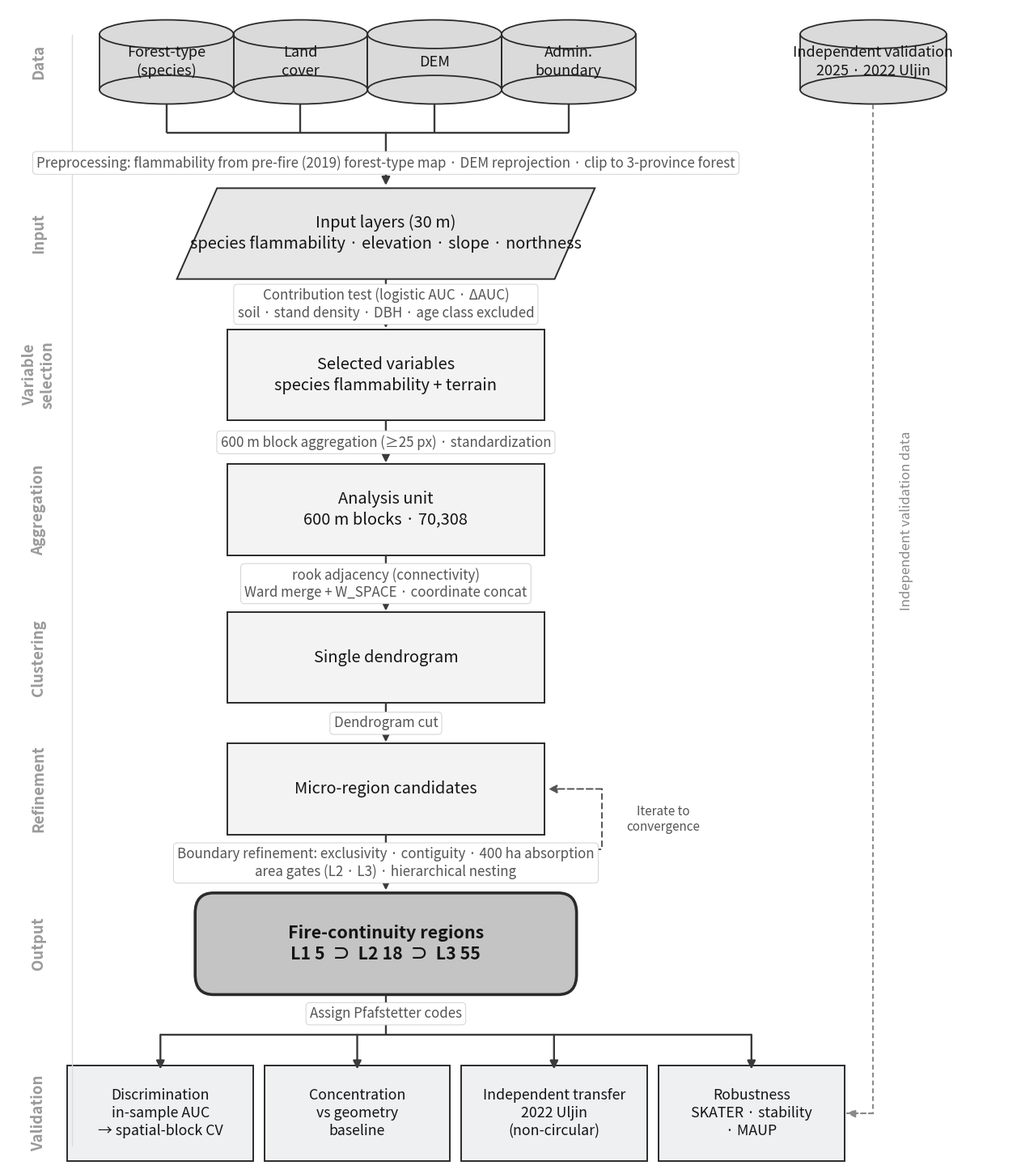

Write the Python code that produced this figure. (Note: this script raises an exception after producing the figure.)
# -*- coding: utf-8 -*-
import os,matplotlib;matplotlib.use("Agg");import matplotlib.pyplot as plt
from matplotlib import font_manager as fm
from matplotlib.patches import Rectangle,FancyBboxPatch,Polygon,Ellipse
_fp="/usr/share/fonts/opentype/noto/NotoSansCJK-Regular.ttc"
fm.fontManager.addfont(_fp);plt.rcParams['font.family']=fm.FontProperties(fname=_fp).get_name();plt.rcParams['axes.unicode_minus']=False
fig,ax=plt.subplots(figsize=(13.2,14.6));ax.set_xlim(0,16.5);ax.set_ylim(0.2,17.4);ax.axis('off')
EC='#2b2b2b';DATA='#dadada';PROC='#f3f3f3';IO='#e7e7e7';OUT='#c4c4c4';VAL='#eef0f2';AC='#3a3a3a';LC='#555'
def txt(cx,cy,t,fs=14.4,c='#141414',b=False): ax.text(cx,cy,t,ha='center',va='center',fontsize=fs,color=c,linespacing=1.3,fontweight='bold' if b else 'normal')
def box(cx,cy,w,h,t,fc=PROC,lw=1.4,fs=14.4,b=False):
    ax.add_patch(Rectangle((cx-w/2,cy-h/2),w,h,fc=fc,ec=EC,lw=lw));txt(cx,cy,t,fs,b=b)
def obox(cx,cy,w,h,t,fc=OUT,lw=2.6,fs=15.4):
    ax.add_patch(FancyBboxPatch((cx-w/2+0.14,cy-h/2+0.14),w-0.28,h-0.28,boxstyle="round,pad=0.12,rounding_size=0.3",fc=fc,ec=EC,lw=lw));txt(cx,cy,t,fs,b=True)
def para(cx,cy,w,h,t,fc=IO,sk=0.33,lw=1.4,fs=14.4):
    ax.add_patch(Polygon([(cx-w/2+sk,cy+h/2),(cx+w/2+sk,cy+h/2),(cx+w/2-sk,cy-h/2),(cx-w/2-sk,cy-h/2)],closed=True,fc=fc,ec=EC,lw=lw));txt(cx,cy,t,fs)
def cyl(cx,cy,w,h,t,fc=DATA,lw=1.3,fs=13.0):
    e=h*0.17
    ax.add_patch(Rectangle((cx-w/2,cy-h/2+e),w,h-2*e,fc=fc,ec='none'))
    ax.plot([cx-w/2,cx-w/2],[cy-h/2+e,cy+h/2-e],color=EC,lw=lw);ax.plot([cx+w/2,cx+w/2],[cy-h/2+e,cy+h/2-e],color=EC,lw=lw)
    ax.add_patch(Ellipse((cx,cy-h/2+e),w,2*e,fc=fc,ec=EC,lw=lw));ax.add_patch(Ellipse((cx,cy+h/2-e),w,2*e,fc=fc,ec=EC,lw=lw));txt(cx,cy,t,fs)
def seg(pts,col=AC,lw=1.7,ls='-'): ax.plot([p[0] for p in pts],[p[1] for p in pts],color=col,lw=lw,ls=ls,solid_joinstyle='miter',solid_capstyle='butt')
def head(x,y,frm,col=AC,lw=1.7,ls='-'): ax.annotate("",xy=(x,y),xytext=frm,arrowprops=dict(arrowstyle='-|>',color=col,lw=lw,ls=ls,mutation_scale=15,shrinkA=0,shrinkB=1))
def ilbl(x,y,t,fs=12.2): ax.text(x,y,t,ha='center',va='center',fontsize=fs,color=LC,linespacing=1.24,bbox=dict(boxstyle='round,pad=0.28',fc='white',ec='#d2d2d2',lw=0.7))
def dvar(x,yb,yt,t): head(x,yt,(x,yb));ilbl(x,(yb+yt)/2,t)
def stage(y,t): ax.text(0.5,y,t,ha='center',va='center',fontsize=13.4,color='#9a9a9a',rotation=90,fontweight='bold')
ax.plot([1.05,1.05],[0.5,17.0],color='#dcdcdc',lw=1.0)
X=6.2
# ===== 자료 =====
for x,t in [(2.6,"Forest-type\n(species)"),(4.8,"Land\ncover"),(7.0,"DEM"),(9.2,"Admin.\nboundary")]: cyl(x,16.6,2.2,1.25,t)
cyl(14.2,16.6,2.4,1.25,"Independent validation\n2025 · 2022 Uljin")
for x in [2.6,4.8,7.0,9.2]: seg([(x,15.97),(x,15.55)])
seg([(2.6,15.55),(9.2,15.55)])
head(X,14.75,(X,15.55));ilbl(X,15.1,"Preprocessing: flammability from pre-fire (2019) forest-type map · DEM reprojection · clip to 3-province forest")
# ===== spine =====
para(X,14.05,6.2,1.35,"Input layers (30 m)\nspecies flammability · elevation · slope · northness")
box(X,11.95,5.2,1.35,"Selected variables\nspecies flammability + terrain")
box(X,9.95,5.2,1.35,"Analysis unit\n600 m blocks · 70,308")
box(X,7.75,5.2,1.35,"Single dendrogram")
box(X,5.8,5.2,1.35,"Micro-region candidates")
obox(X,3.5,6.3,1.55,"Fire-continuity regions\nL1 5  ⊃  L2 18  ⊃  L3 55")
dvar(X,13.37,12.63,"Contribution test (logistic AUC · ΔAUC)\nsoil · stand density · DBH · age class excluded")
dvar(X,11.27,10.63,"600 m block aggregation (≥25 px) · standardization")
dvar(X,9.27,8.43,"rook adjacency (connectivity)\nWard merge + W_SPACE · coordinate concat")
dvar(X,7.07,6.48,"Dendrogram cut")
dvar(X,5.12,4.28,"Boundary refinement: exclusivity · contiguity · 400 ha absorption\narea gates (L2 · L3) · hierarchical nesting")
# feedback loop
seg([(8.85,4.9),(9.75,4.9),(9.75,5.8)],col=LC,lw=1.4,ls=(0,(4,2)))
head(8.85,5.8,(9.75,5.8),col=LC,lw=1.4,ls=(0,(4,2)))
ax.text(10.75,5.35,"Iterate to\nconvergence",ha='center',va='center',fontsize=11.0,color=LC)
# ===== 산출 -> 검증·확인 =====
seg([(X,2.72),(X,2.15)]);ilbl(X,2.46,"Assign Pfafstetter codes")
seg([(2.5,2.15),(12.2,2.15)])
for x,t in [(2.5,"Discrimination\nin-sample AUC\n→ spatial-block CV"),(5.73,"Concentration\nvs geometry\nbaseline"),(8.96,"Independent transfer\n2022 Uljin\n(non-circular)"),(12.2,"Robustness\nSKATER · stability\n· MAUP")]:
    head(x,1.62,(x,2.15));box(x,0.98,3.05,1.42,t,fc=VAL,fs=12.8)
# 독립 검증자료 -> 검증행
seg([(14.2,15.97),(14.2,0.98),(13.75,0.98)],col='#888',lw=1.4,ls=(0,(3,2)))
head(13.75,0.98,(14.2,0.98),col='#888',lw=1.4,ls=(0,(3,2)))
ax.text(14.75,8.5,"Independent validation data",fontsize=12.0,color='#888',rotation=90,ha='center')
# ===== stage labels =====
for y,t in [(16.6,"Data"),(14.05,"Input"),(11.95,"Variable\nselection"),(9.95,"Aggregation"),(7.75,"Clustering"),(5.8,"Refinement"),(3.5,"Output"),(0.98,"Validation")]: stage(y,t)
plt.tight_layout();plt.savefig(os.path.expanduser("~/p3b/fig_flow_en.png"),dpi=300,facecolor='white',bbox_inches='tight');print("flow done")
